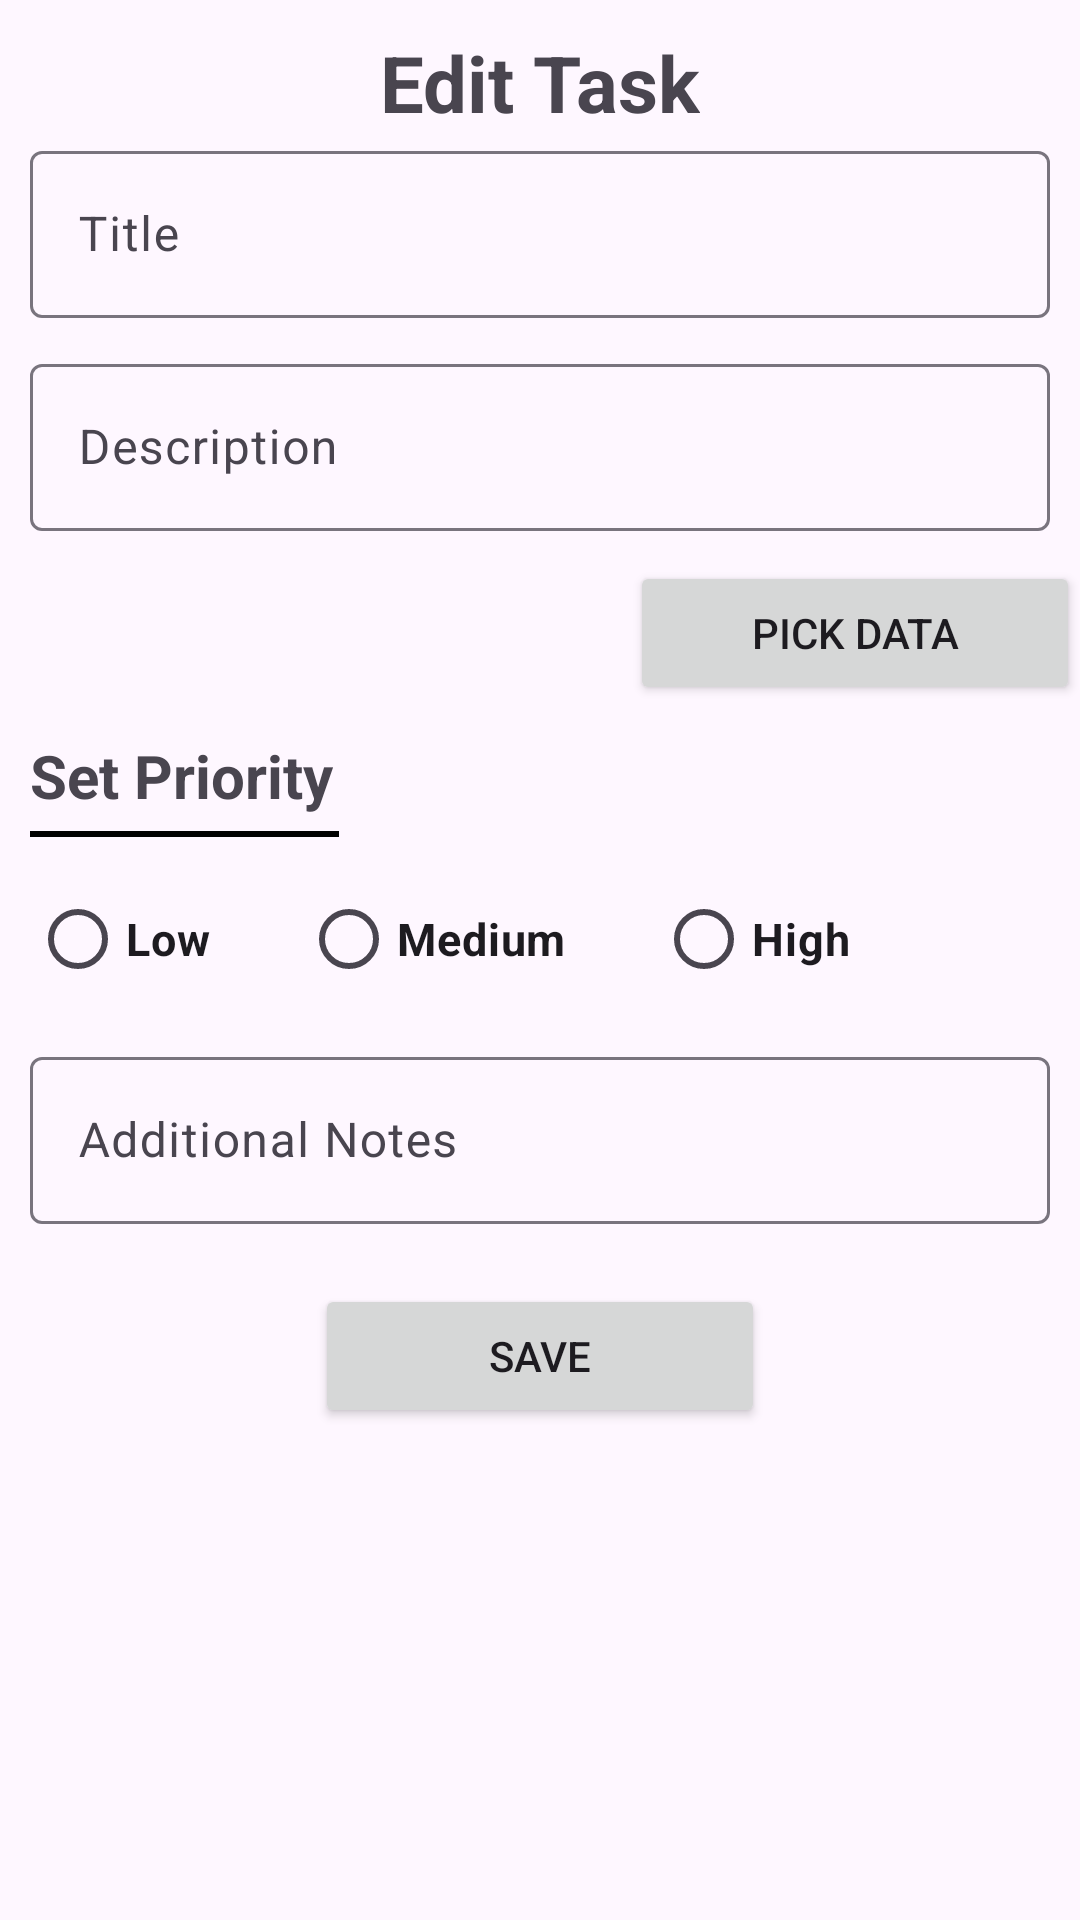

Layout XML and referenced resources for this Android screen:
<!-- AndroidManifest.xml: application theme Theme.Task_Master -->
<!-- res/layout/activity_edit_task.xml -->
<?xml version="1.0" encoding="utf-8"?>
<LinearLayout xmlns:android="http://schemas.android.com/apk/res/android"
    xmlns:app="http://schemas.android.com/apk/res-auto"
    xmlns:tools="http://schemas.android.com/tools"
    android:id="@+id/main"
    android:layout_width="match_parent"
    android:layout_height="match_parent"
    android:orientation="vertical"
    tools:context=".EditTask">


    <TextView
        android:id="@+id/tvEditTask"
        android:layout_width="wrap_content"
        android:layout_height="wrap_content"
        android:textSize="26sp"
        android:textStyle="bold"
        android:layout_gravity="center"
        android:text="@string/edit_task"
        android:layout_marginTop="10dp"

        />

    <com.google.android.material.textfield.TextInputLayout
        android:layout_width="match_parent"
        android:layout_height="wrap_content"
        android:layout_marginLeft="10dp"
        android:layout_marginRight="10dp"
        >


        <com.google.android.material.textfield.TextInputEditText
            android:layout_width="match_parent"
            android:layout_height="wrap_content"
            android:hint="@string/title"
            android:id="@+id/etTitle"
            android:inputType="text"
            />
    </com.google.android.material.textfield.TextInputLayout>

    <com.google.android.material.textfield.TextInputLayout
        android:layout_width="match_parent"
        android:layout_height="wrap_content"
        android:layout_marginTop="10dp"
        android:layout_marginLeft="10dp"
        android:layout_marginRight="10dp"
        >


        <com.google.android.material.textfield.TextInputEditText
            android:layout_width="match_parent"
            android:layout_height="wrap_content"
            android:hint="@string/description"
            android:id="@+id/etDescription"
            android:inputType="text"
            />
    </com.google.android.material.textfield.TextInputLayout>

    <Button
        android:layout_width="150dp"
        android:layout_height="wrap_content"
        android:text="@string/pick_data"
        android:id="@+id/btnPickDate"
        android:layout_gravity="end"
        android:layout_marginTop="10dp"
        />

    <TextView
        android:id="@+id/tvPriority"
        android:layout_width="wrap_content"
        android:layout_height="wrap_content"
        android:textSize="20sp"
        android:textStyle="bold"
        android:text="@string/set_priority"
        android:layout_marginTop="10dp"
        android:layout_marginLeft="10dp"


        />

    <View
        android:layout_width="103dp"
        android:layout_height="2dp"
        android:layout_marginLeft="10dp"
        android:layout_marginTop="5dp"
        android:background="@color/black"

        />

    <RadioGroup
        android:layout_width="wrap_content"
        android:layout_height="wrap_content"
        android:layout_marginTop="10dp"
        android:layout_marginLeft="10dp"
        android:orientation="horizontal"
        android:id="@+id/rgPriority"
        >

        <RadioButton
            android:layout_width="wrap_content"
            android:layout_height="wrap_content"
            android:text="@string/low"
            android:id="@+id/rbLow"
            android:textSize="15sp"
            android:textStyle="bold"

            />

        <RadioButton
            android:layout_width="wrap_content"
            android:layout_height="wrap_content"
            android:text="@string/medium"
            android:id="@+id/rbMedium"
            android:textSize="15sp"
            android:textStyle="bold"
            android:layout_marginLeft="30dp"
            />

        <RadioButton
            android:layout_width="wrap_content"
            android:layout_height="wrap_content"
            android:text="@string/high"
            android:id="@+id/rbHigh"
            android:textSize="15sp"
            android:textStyle="bold"
            android:layout_marginLeft="30dp"
            />

    </RadioGroup>

    <com.google.android.material.textfield.TextInputLayout
        android:layout_width="match_parent"
        android:layout_height="wrap_content"
        android:layout_marginTop="10dp"
        android:layout_marginLeft="10dp"
        android:layout_marginRight="10dp"
        >

        <com.google.android.material.textfield.TextInputEditText
            android:id="@+id/etAddNotes"
            android:layout_width="match_parent"
            android:layout_height="wrap_content"
            android:hint="@string/additional_notes"
            android:inputType="text" />
    </com.google.android.material.textfield.TextInputLayout>

    <Button
        android:id="@+id/btnSave"
        android:layout_width="150dp"
        android:layout_height="wrap_content"
        android:text="@string/save"
        android:layout_marginTop="20dp"
        android:layout_gravity="center"
        />



</LinearLayout>
<!-- resources referenced by this layout -->
<resources>
  <string name="additional_notes">Additional Notes</string>
  <string name="description">Description</string>
  <string name="edit_task">Edit Task</string>
  <string name="high">High</string>
  <string name="low">Low</string>
  <string name="medium">Medium</string>
  <string name="pick_data">Pick Data</string>
  <string name="save">Save</string>
  <string name="set_priority">Set Priority</string>
  <string name="title">Title</string>
  <style name="Theme.Task_Master" parent="Base.Theme.Task_Master" />
  <style name="Base.Theme.Task_Master" parent="Theme.Material3.DayNight.NoActionBar">
          
          
      </style>
  <!-- not gathered from this repository: default colours our renderer supplied (Android Studio template values) -->
  <color name="black">#FF000000</color>
</resources>
